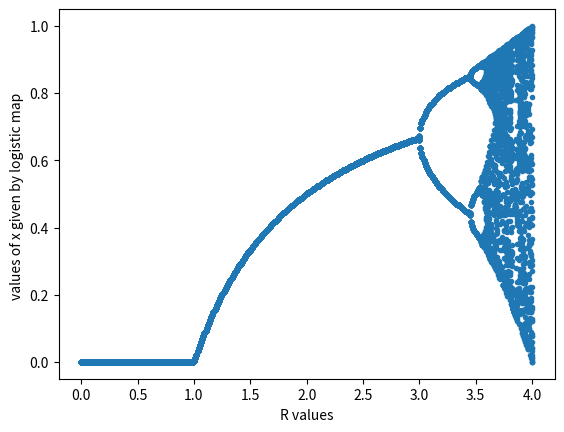

The matplotlib source for this figure:
import matplotlib.pyplot as plt
import numpy


def f(x, r):
    """Discrete logistic equation with parameter r"""
    return r * x * (1 - x)

if __name__ == '__main__':
    # initial condition for x
    ys = []
    rs = numpy.linspace(0, 4, 400)

    # Loop through `rs`. `r` is assigned the values in `rs` one at a time.
    for r in rs:
        x = 0.1
        # Repeat this loop 500 times.
        # i is just a dummy variable since it is not used inside the for-loop.
        for i in range(500):
            # Evaluate f at (x, r). The return value is assigned to x.
            # x is then fed back into f(x, r).
            # This makes x jump around 500 times according to the logistic
            # equation.
            # r remains fixed.
            x = f(x, r)

        # Do this 50 times
        for i in range(50):
            # Again make the x jump around according to the logistic equation
            x = f(x, r)
            # Save the point (r, x) in the list ys
            ys.append([r, x])

    # ys is a list of lists.
    # This converts the list of lists into a 2D numpy array.
    ys = numpy.array(ys)

    # ys[:,0] is a 1D array of r values
    # ys[:, 1] is a 1D array of x values
    # This draws a scatter plot of (r, x) points.
    plt.plot(ys[:, 0], ys[:, 1], '.')
    plt.ylabel("values of x given by logistic map ")
    plt.xlabel("R values")
    plt.show()
